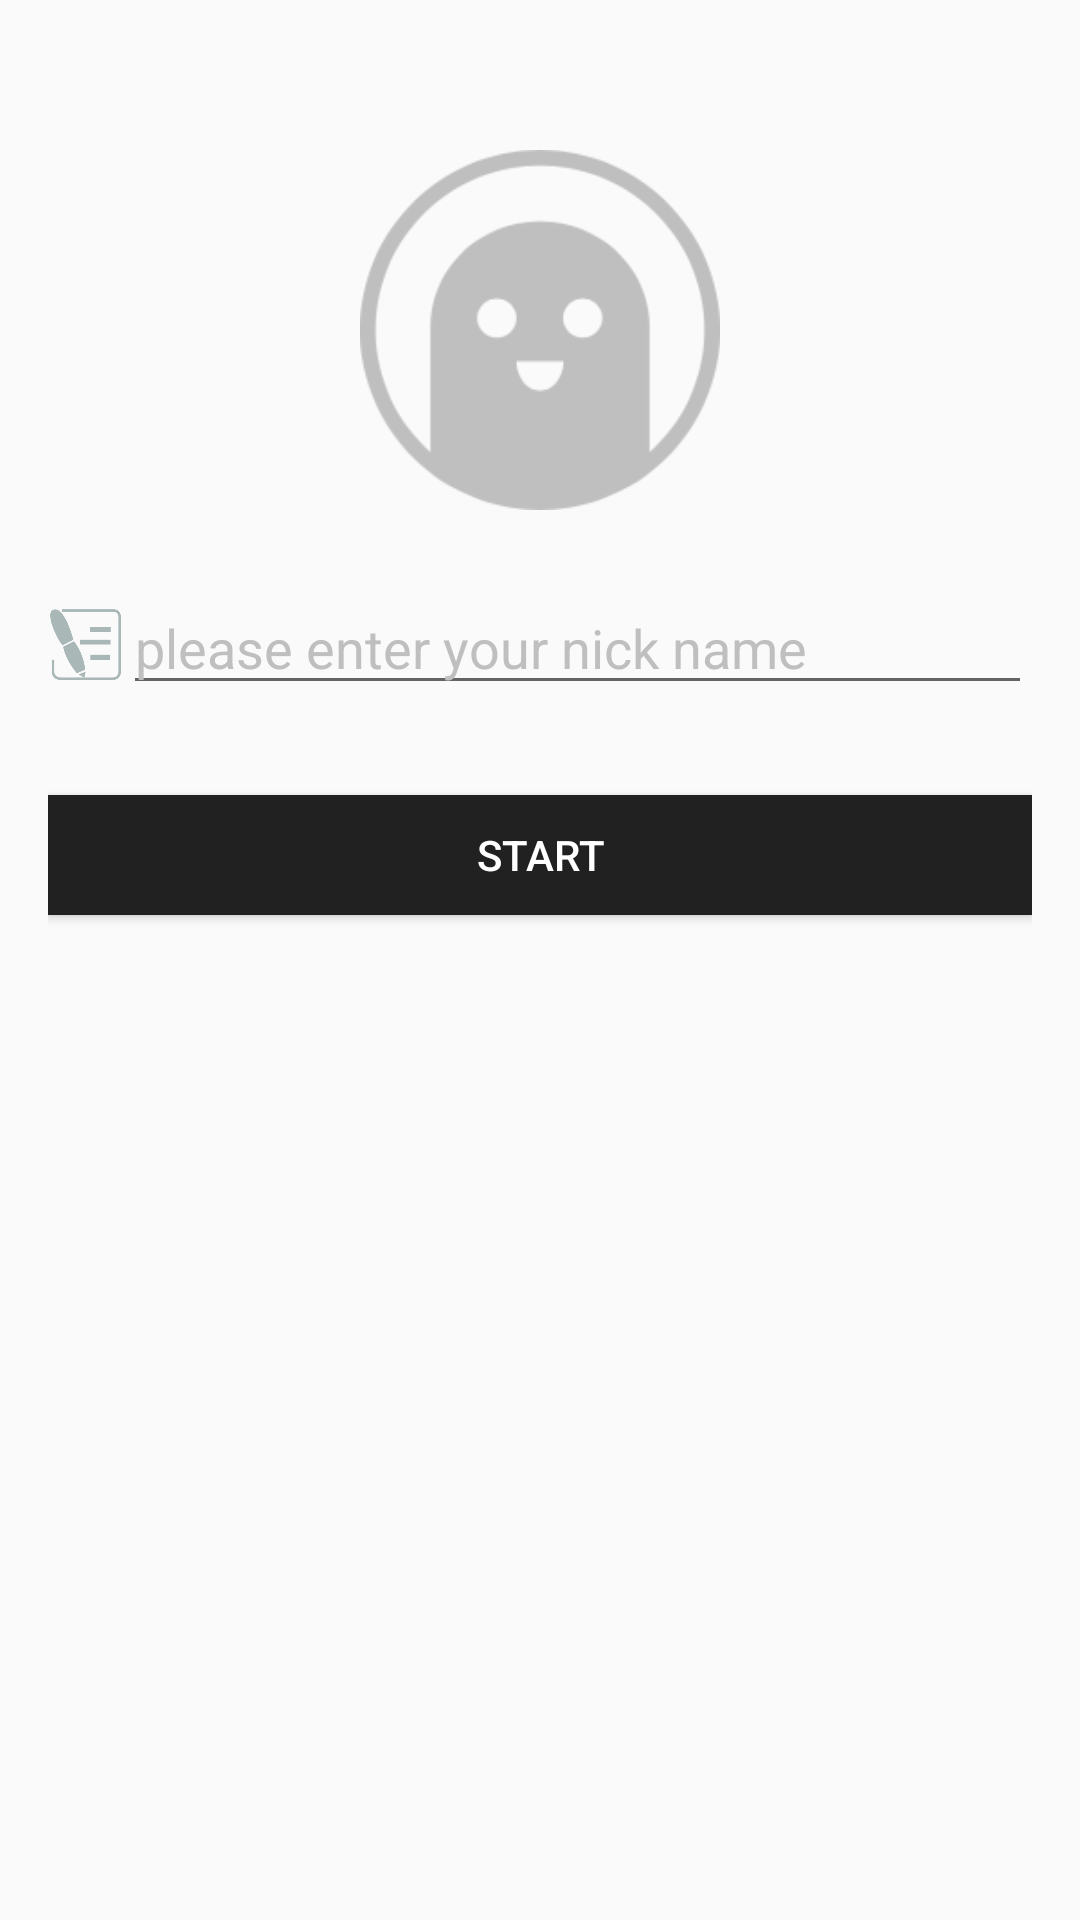

Here is an Android app screen rendered from its layout file. Give the layout XML and the strings, colors and styles it references.
<!-- AndroidManifest.xml: activity theme Theme.AppCompat.Light.DarkActionBar -->
<!-- res/layout/activity_login.xml -->
<?xml version="1.0" encoding="utf-8"?>
<LinearLayout xmlns:android="http://schemas.android.com/apk/res/android"
    android:layout_width="match_parent"
    android:layout_height="match_parent"
    android:gravity="center"
    android:orientation="vertical">

    <ImageView
        android:layout_width="120dp"
        android:layout_height="120dp"
        android:layout_marginTop="50dp"
        android:src="@mipmap/icon_default_head" />

    <LinearLayout
        android:layout_width="match_parent"
        android:layout_height="0dp"
        android:layout_weight="1"
        android:orientation="vertical"
        android:paddingLeft="16dp"
        android:paddingRight="16dp">

        <LinearLayout
            android:layout_width="match_parent"
            android:layout_height="50dp"
            android:layout_marginTop="20dp"
            android:gravity="center"
            android:orientation="horizontal">

            <ImageView
                android:layout_width="25dp"
                android:layout_height="25dp"
                android:src="@mipmap/icon_login_nick" />

            <EditText
                android:id="@+id/login_edit_nick"
                android:layout_width="0dp"
                android:layout_height="40dp"
                android:layout_weight="1"
                android:hint="please enter your nick name"
                android:singleLine="true"
                android:textColorHint="@color/gray" />

        </LinearLayout>

        <Button
            android:id="@+id/login_btn_start"
            android:layout_width="match_parent"
            android:layout_height="40dp"
            android:layout_marginTop="25dp"
            android:background="@drawable/selector_common_btn"
            android:gravity="center"
            android:text="START"
            android:textColor="@android:color/white" />
    </LinearLayout>
</LinearLayout>
<!-- resources referenced by this layout -->
<resources>
  <color name="gray">#bfbfbf</color>
  <!-- drawable selector_common_btn (drawable) -->
  <?xml version="1.0" encoding="utf-8"?>
  <selector xmlns:android="http://schemas.android.com/apk/res/android">
      <item android:state_enabled="true">
          <shape>
              <solid android:color="#212121"></solid>
          </shape>
      </item>
      <item android:state_enabled="false">
          <shape>
              <solid android:color="#BFBFBF"></solid>
          </shape>
      </item>
  </selector>
  <!-- mipmap icon_default_head: png bitmap (mipmap-xhdpi, 9987 bytes) -->
  <!-- mipmap icon_login_nick: png bitmap (mipmap-xhdpi, 7143 bytes) -->
</resources>
